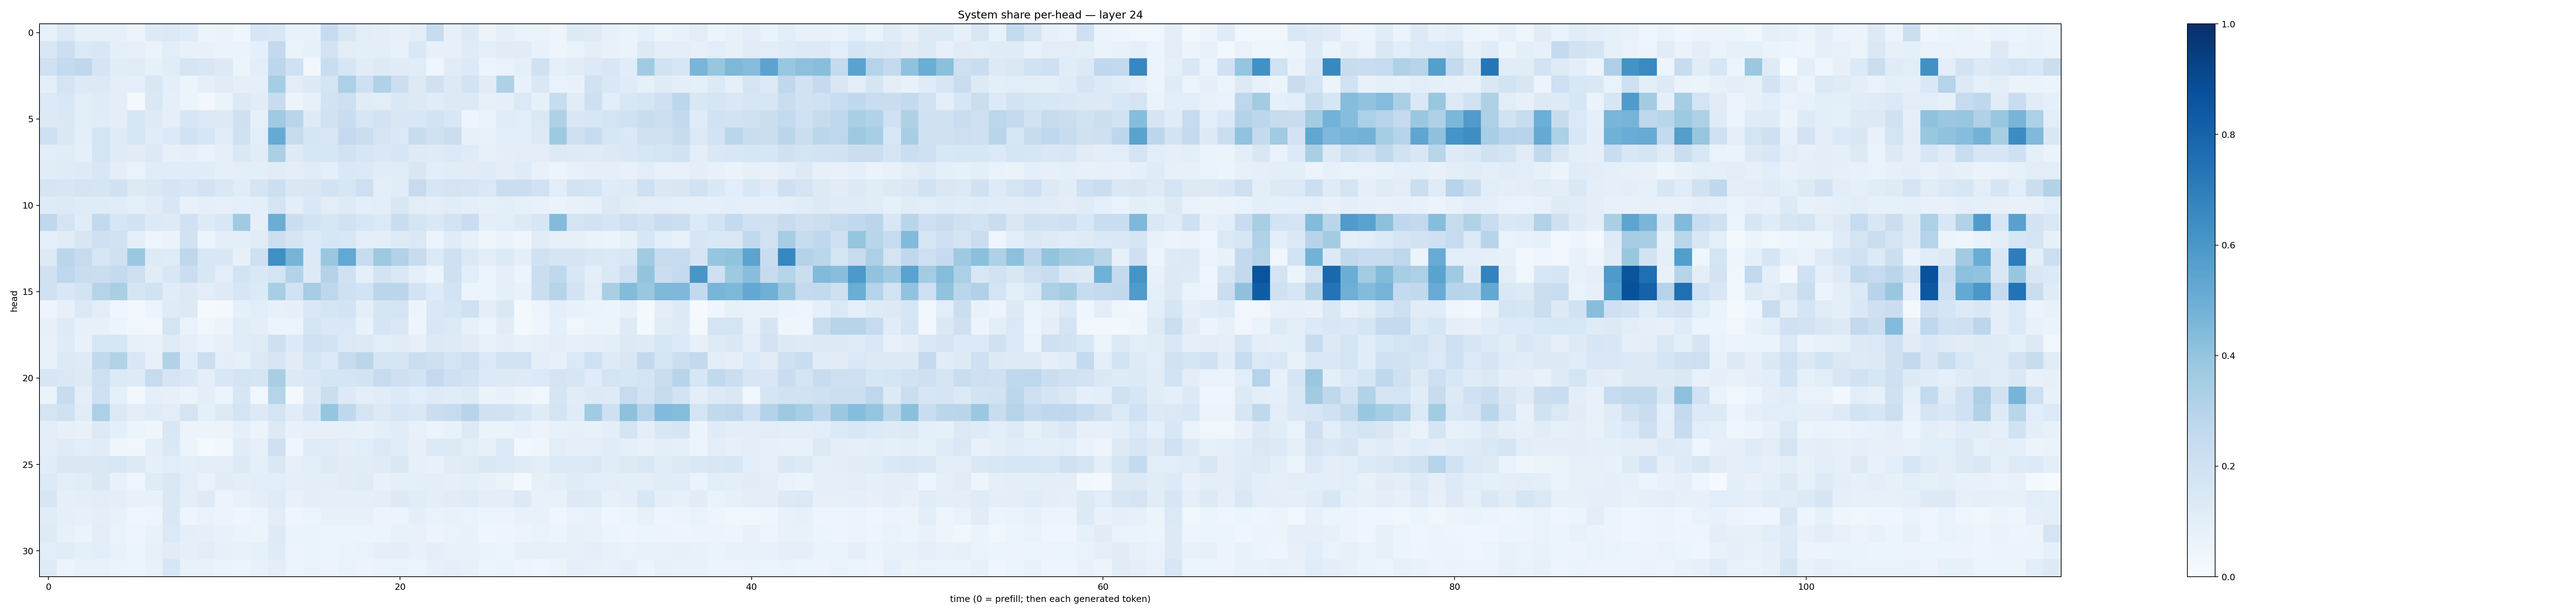

Source data for this figure (header and first rows):
0.07156422, 0.13686892, 0.085227914, 0.08056042, 0.08156718, 0.05488007, 0.13203247, 0.13861695, 0.11754341, 0.05538984, 0.06481486, 0.045931917, 0.1587579, 0.15538128, 0.07106594, 0.07178046, 0.24813505, 0.15211472, 0.10340821, 0.09420662, 0.0816988, 0.10371427, 0.23980051, 0.08164644
0.1489, 0.218, 0.1368, 0.151, 0.09853, 0.08033, 0.06579, 0.109, 0.07314, 0.07719, 0.06322, 0.06471, 0.09169, 0.2611, 0.06455, 0.0827, 0.1813, 0.1051, 0.09865, 0.1012, 0.07316, 0.1439, 0.08077, 0.07924
0.2021, 0.2558, 0.2734, 0.166, 0.117, 0.1155, 0.08268, 0.114, 0.1678, 0.1489, 0.1271, 0.05912, 0.1084, 0.2812, 0.2008, 0.03448, 0.2333, 0.1623, 0.1116, 0.1256, 0.1185, 0.1125, 0.04429, 0.1109
0.09799, 0.1754, 0.1259, 0.1321, 0.09395, 0.08969, 0.1493, 0.1011, 0.0618, 0.08613, 0.1095, 0.08895, 0.08891, 0.354, 0.1023, 0.1305, 0.1761, 0.3296, 0.2033, 0.3185, 0.2155, 0.1266, 0.1984, 0.1325
0.1338, 0.1558, 0.1033, 0.1179, 0.09698, 0.02332, 0.1428, 0.09118, 0.0615, 0.03089, 0.0658, 0.1298, 0.1097, 0.2413, 0.05503, 0.08553, 0.181, 0.2127, 0.1101, 0.1051, 0.1419, 0.1309, 0.1124, 0.1323
0.1271, 0.1466, 0.1023, 0.1135, 0.09576, 0.159, 0.1215, 0.08939, 0.1618, 0.1387, 0.1277, 0.2091, 0.08466, 0.3689, 0.2895, 0.1212, 0.1947, 0.2341, 0.1624, 0.1817, 0.1489, 0.1546, 0.1845, 0.1533
0.2071, 0.1481, 0.09952, 0.176, 0.1205, 0.1575, 0.1152, 0.1328, 0.1947, 0.1634, 0.1155, 0.1954, 0.1055, 0.5122, 0.246, 0.1717, 0.151, 0.2521, 0.2214, 0.1697, 0.147, 0.2413, 0.198, 0.2204
0.1024, 0.1157, 0.0888, 0.1768, 0.1187, 0.1123, 0.1273, 0.08387, 0.09372, 0.06662, 0.09234, 0.1463, 0.1117, 0.3323, 0.1224, 0.1637, 0.1602, 0.1945, 0.1564, 0.1482, 0.1569, 0.1218, 0.1189, 0.1393
0.1101, 0.1188, 0.1219, 0.1519, 0.09935, 0.06914, 0.1159, 0.117, 0.117, 0.1156, 0.08638, 0.09517, 0.09889, 0.1113, 0.09881, 0.112, 0.09279, 0.1408, 0.1393, 0.1108, 0.1166, 0.1503, 0.107, 0.1118
0.1665, 0.1604, 0.1752, 0.1715, 0.1954, 0.1252, 0.1474, 0.1702, 0.1552, 0.1821, 0.1476, 0.1149, 0.1662, 0.2163, 0.1408, 0.1492, 0.1872, 0.1639, 0.2115, 0.1047, 0.1152, 0.2437, 0.1637, 0.1776
0.1212, 0.1302, 0.1199, 0.1173, 0.1168, 0.08691, 0.1107, 0.1497, 0.07275, 0.08663, 0.07828, 0.08749, 0.09854, 0.1773, 0.0938, 0.1423, 0.103, 0.1212, 0.1001, 0.1068, 0.1523, 0.1052, 0.09734, 0.1161
0.2707, 0.176, 0.1135, 0.2593, 0.1596, 0.1894, 0.1295, 0.1216, 0.1992, 0.1245, 0.1539, 0.3701, 0.08723, 0.5036, 0.2211, 0.1859, 0.1568, 0.1906, 0.1627, 0.1371, 0.2309, 0.1684, 0.1424, 0.1863
0.09166, 0.1127, 0.1607, 0.2094, 0.1894, 0.09196, 0.04966, 0.06564, 0.1885, 0.06237, 0.09941, 0.0951, 0.1105, 0.2174, 0.1696, 0.1361, 0.1578, 0.154, 0.09796, 0.1015, 0.1211, 0.1414, 0.05829, 0.1207
0.1262, 0.2833, 0.2458, 0.1622, 0.1991, 0.38, 0.1216, 0.1195, 0.2756, 0.1545, 0.1504, 0.07874, 0.2064, 0.6339, 0.4697, 0.1337, 0.3855, 0.524, 0.2375, 0.3769, 0.3139, 0.2384, 0.1373, 0.2056
0.1984, 0.2746, 0.227, 0.224, 0.2564, 0.2138, 0.1126, 0.1552, 0.224, 0.1541, 0.1043, 0.1864, 0.1424, 0.1737, 0.3058, 0.1314, 0.3066, 0.1991, 0.09273, 0.1816, 0.1458, 0.08937, 0.05961, 0.2066
0.1958, 0.1503, 0.1846, 0.2994, 0.3365, 0.166, 0.1951, 0.1097, 0.1252, 0.1036, 0.1221, 0.1594, 0.1331, 0.3472, 0.189, 0.3494, 0.2771, 0.2041, 0.1863, 0.2831, 0.2849, 0.181, 0.124, 0.187
0.04897, 0.07976, 0.1392, 0.1026, 0.04526, 0.02435, 0.05988, 0.1178, 0.1251, 0.007959, 0.02313, 0.09167, 0.1064, 0.07928, 0.08659, 0.141, 0.1717, 0.1798, 0.09479, 0.1677, 0.1748, 0.05128, 0.1475, 0.1674
0.0796, 0.1245, 0.08338, 0.07918, 0.06228, 0.03824, 0.03351, 0.179, 0.06979, 0.03772, 0.05841, 0.1154, 0.09512, 0.06201, 0.06189, 0.172, 0.1429, 0.1474, 0.07674, 0.1662, 0.1414, 0.04872, 0.1496, 0.1354
0.07536, 0.1208, 0.07175, 0.1597, 0.1632, 0.081, 0.07489, 0.1181, 0.09001, 0.06698, 0.07883, 0.116, 0.1187, 0.204, 0.1335, 0.2007, 0.1842, 0.1379, 0.1251, 0.1073, 0.1133, 0.08071, 0.1364, 0.1232
0.07766, 0.1352, 0.125, 0.2656, 0.3157, 0.151, 0.08037, 0.3086, 0.1165, 0.2165, 0.0968, 0.084, 0.1257, 0.1584, 0.1112, 0.1744, 0.1358, 0.2353, 0.2842, 0.17, 0.167, 0.219, 0.2115, 0.1767
0.1607, 0.1424, 0.1327, 0.2117, 0.1365, 0.1224, 0.2445, 0.1642, 0.145, 0.1014, 0.1546, 0.175, 0.1649, 0.3418, 0.1291, 0.1478, 0.1717, 0.1705, 0.1839, 0.2474, 0.2034, 0.1869, 0.2516, 0.2056
0.06476, 0.2366, 0.09645, 0.2108, 0.09351, 0.02775, 0.08798, 0.08142, 0.06269, 0.09399, 0.06169, 0.1575, 0.03731, 0.2986, 0.01823, 0.1253, 0.2256, 0.1317, 0.09656, 0.1131, 0.1363, 0.1063, 0.1233, 0.116
0.178, 0.1985, 0.1097, 0.327, 0.1399, 0.1046, 0.119, 0.1024, 0.1783, 0.08826, 0.1298, 0.1773, 0.1318, 0.1765, 0.1146, 0.1654, 0.3981, 0.2677, 0.1782, 0.1256, 0.1579, 0.1447, 0.2235, 0.2424
0.1023, 0.07876, 0.07694, 0.1281, 0.08752, 0.06139, 0.0396, 0.1543, 0.05767, 0.05095, 0.05583, 0.09095, 0.06036, 0.1299, 0.07094, 0.08082, 0.07834, 0.08573, 0.0763, 0.1004, 0.1151, 0.07595, 0.06212, 0.0711
0.1021, 0.119, 0.107, 0.1105, 0.04168, 0.03171, 0.09408, 0.1438, 0.05418, 0.01301, 0.02588, 0.1143, 0.08018, 0.2062, 0.04063, 0.1184, 0.1141, 0.09959, 0.1078, 0.1376, 0.1144, 0.07904, 0.1366, 0.1302
0.1159, 0.1458, 0.1463, 0.1464, 0.1528, 0.1325, 0.09091, 0.1068, 0.09807, 0.1085, 0.09419, 0.1285, 0.09363, 0.1454, 0.07993, 0.1092, 0.1238, 0.1106, 0.1116, 0.1179, 0.1472, 0.081, 0.07227, 0.1095
0.1356, 0.1082, 0.111, 0.1415, 0.07713, 0.04621, 0.1203, 0.1439, 0.1031, 0.06792, 0.113, 0.0959, 0.1058, 0.1079, 0.08629, 0.09643, 0.09517, 0.1121, 0.1175, 0.07516, 0.08785, 0.09929, 0.09649, 0.08936
0.1566, 0.08968, 0.09985, 0.1044, 0.1005, 0.07725, 0.07376, 0.1427, 0.1004, 0.1238, 0.05869, 0.07659, 0.1009, 0.1209, 0.07411, 0.09423, 0.08977, 0.09105, 0.09234, 0.09608, 0.1273, 0.1149, 0.1002, 0.1111
0.1102, 0.0877, 0.08286, 0.09577, 0.07476, 0.04461, 0.04709, 0.1461, 0.05051, 0.06703, 0.05476, 0.04478, 0.05991, 0.1047, 0.03981, 0.06045, 0.08054, 0.07902, 0.08112, 0.05783, 0.06129, 0.1006, 0.06953, 0.07744
0.1246, 0.07922, 0.0652, 0.102, 0.06725, 0.05045, 0.07741, 0.1379, 0.1002, 0.09297, 0.07211, 0.06391, 0.06098, 0.122, 0.06527, 0.06281, 0.05941, 0.06165, 0.05461, 0.0617, 0.07193, 0.07707, 0.05858, 0.06814
0.1093, 0.1167, 0.09164, 0.1061, 0.07186, 0.052, 0.08265, 0.1115, 0.0877, 0.1051, 0.0791, 0.07727, 0.08402, 0.1202, 0.05607, 0.06602, 0.06172, 0.06296, 0.06805, 0.08933, 0.09654, 0.07697, 0.09386, 0.07501
0.1224, 0.05955, 0.0749, 0.07474, 0.06379, 0.05182, 0.07627, 0.1621, 0.07264, 0.07467, 0.06307, 0.06121, 0.07655, 0.09887, 0.05888, 0.06892, 0.05738, 0.07011, 0.05653, 0.06588, 0.07008, 0.06142, 0.07978, 0.09349
